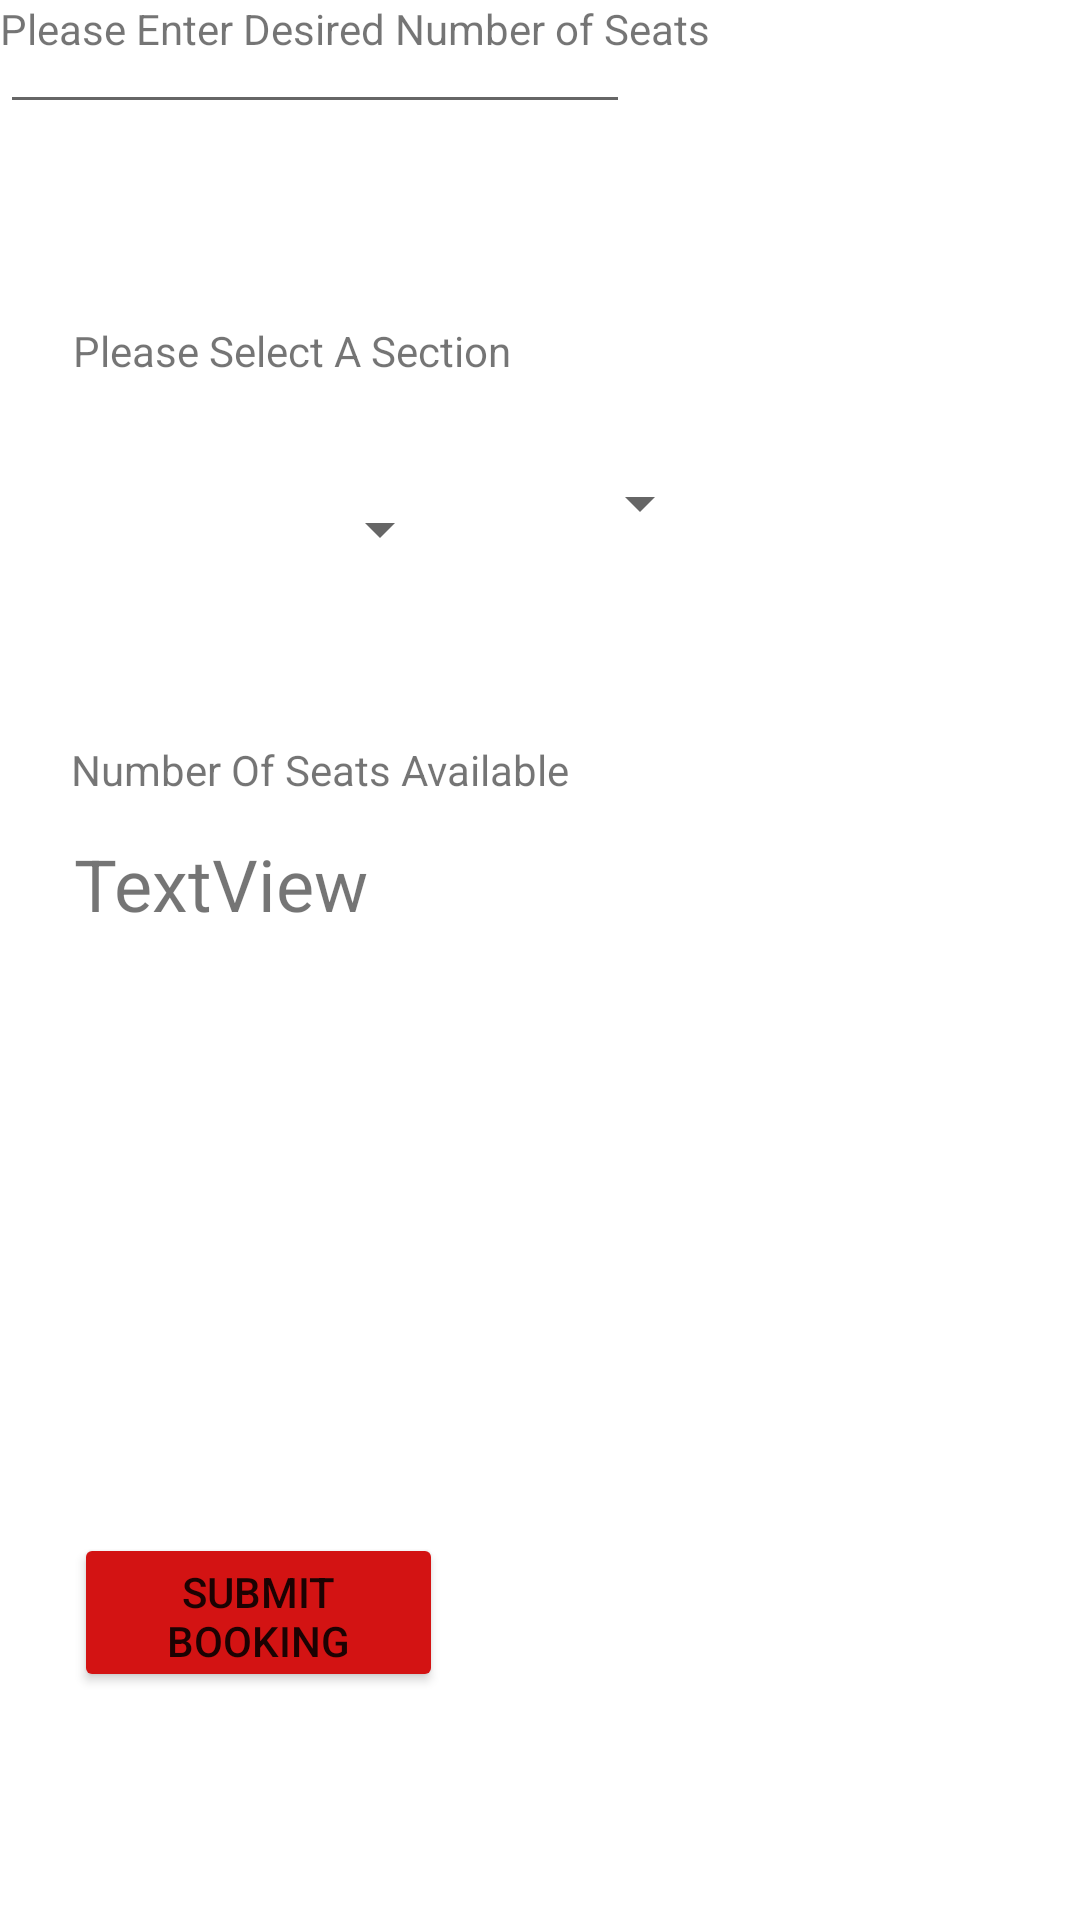

Android layout source for this screen:
<!-- AndroidManifest.xml: application theme Theme.RoomBookingApplication -->
<!-- res/layout/activity_booking_page.xml -->
<?xml version="1.0" encoding="utf-8"?>
<androidx.constraintlayout.widget.ConstraintLayout xmlns:android="http://schemas.android.com/apk/res/android"
    xmlns:app="http://schemas.android.com/apk/res-auto"
    xmlns:tools="http://schemas.android.com/tools"
    android:layout_width="match_parent"
    android:layout_height="match_parent"
    tools:context=".BookingPage">

    <Spinner
        android:id="@+id/SectionSelection"
        android:layout_width="215dp"
        android:layout_height="43dp"
        android:layout_marginTop="148dp"
        app:layout_constraintBottom_toTopOf="@+id/TimeSpinner"
        app:layout_constraintEnd_toEndOf="parent"
        app:layout_constraintHorizontal_bias="0.153"
        app:layout_constraintStart_toStartOf="parent"
        app:layout_constraintTop_toTopOf="parent"
        app:layout_constraintVertical_bias="0.054" />

    <TextView
        android:id="@+id/textView"
        android:layout_width="wrap_content"
        android:layout_height="wrap_content"
        android:text="Please Select A Section"
        app:layout_constraintBottom_toTopOf="@+id/SectionSelection"
        app:layout_constraintEnd_toEndOf="parent"
        app:layout_constraintHorizontal_bias="0.113"
        app:layout_constraintStart_toStartOf="parent"
        app:layout_constraintTop_toTopOf="parent"
        app:layout_constraintVertical_bias="0.844" />

    <Spinner
        android:id="@+id/TimeSpinner"
        android:layout_width="126dp"
        android:layout_height="45dp"
        android:layout_marginBottom="312dp"
        app:layout_constraintBottom_toTopOf="@+id/SubmitBooking"
        app:layout_constraintEnd_toEndOf="parent"
        app:layout_constraintHorizontal_bias="0.105"
        app:layout_constraintStart_toStartOf="parent" />

    <TextView
        android:id="@+id/textView2"
        android:layout_width="wrap_content"
        android:layout_height="wrap_content"
        android:text="Select A Time"
        app:layout_constraintBottom_toTopOf="@+id/TimeSpinner"
        app:layout_constraintEnd_toEndOf="parent"
        app:layout_constraintHorizontal_bias="0.092"
        app:layout_constraintStart_toStartOf="parent"
        app:layout_constraintTop_toBottomOf="@+id/SectionSelection"
        app:layout_constraintVertical_bias="0.581" />

    <TextView
        android:id="@+id/textView4"
        android:layout_width="wrap_content"
        android:layout_height="wrap_content"
        android:text="Number Of Seats Available"
        app:layout_constraintBottom_toBottomOf="parent"
        app:layout_constraintEnd_toEndOf="parent"
        app:layout_constraintHorizontal_bias="0.122"
        app:layout_constraintStart_toStartOf="parent"
        app:layout_constraintTop_toBottomOf="@+id/TimeSpinner"
        app:layout_constraintVertical_bias="0.114" />

    <TextView
        android:id="@+id/SeatsText"
        android:layout_width="107dp"
        android:layout_height="36dp"
        android:text="TextView"
        android:textSize="24sp"
        app:layout_constraintBottom_toBottomOf="parent"
        app:layout_constraintEnd_toEndOf="parent"
        app:layout_constraintHorizontal_bias="0.098"
        app:layout_constraintStart_toStartOf="parent"
        app:layout_constraintTop_toBottomOf="@+id/textView4"
        app:layout_constraintVertical_bias="0.036" />

    <Button
        android:id="@+id/SubmitBooking"
        android:layout_width="123dp"
        android:layout_height="53dp"
        android:layout_marginBottom="76dp"
        android:text="Submit Booking"
        app:backgroundTint="#D31313"
        app:layout_constraintBottom_toBottomOf="parent"
        app:layout_constraintEnd_toEndOf="parent"
        app:layout_constraintHorizontal_bias="0.104"
        app:layout_constraintStart_toStartOf="parent" />

    <EditText
        android:id="@+id/InputSeats"
        android:layout_width="wrap_content"
        android:layout_height="wrap_content"
        android:ems="10"
        android:inputType="number"
        tools:layout_editor_absoluteX="30dp"
        tools:layout_editor_absoluteY="458dp" />

    <TextView
        android:id="@+id/textView5"
        android:layout_width="wrap_content"
        android:layout_height="wrap_content"
        android:text="Please Enter Desired Number of Seats"
        tools:layout_editor_absoluteX="30dp"
        tools:layout_editor_absoluteY="433dp" />

</androidx.constraintlayout.widget.ConstraintLayout>
<!-- resources referenced by this layout -->
<resources>
  <style name="Theme.RoomBookingApplication" parent="Theme.MaterialComponents.DayNight.DarkActionBar">
          
          <item name="colorPrimary">@color/purple_500</item>
          <item name="colorPrimaryVariant">@color/purple_700</item>
          <item name="colorOnPrimary">@color/white</item>
          
          <item name="colorSecondary">@color/teal_200</item>
          <item name="colorSecondaryVariant">@color/teal_700</item>
          <item name="colorOnSecondary">@color/black</item>
          
          <item name="android:statusBarColor" tools:targetApi="l">?attr/colorPrimaryVariant</item>
          
      </style>
  <!-- not gathered from this repository: default colours our renderer supplied (Android Studio template values) -->
  <color name="purple_500">#FF6200EE</color>
  <color name="purple_700">#FF3700B3</color>
  <color name="teal_200">#FF03DAC5</color>
  <color name="teal_700">#FF018786</color>
  <color name="black">#FF000000</color>
  <color name="white">#FFFFFFFF</color>
</resources>
